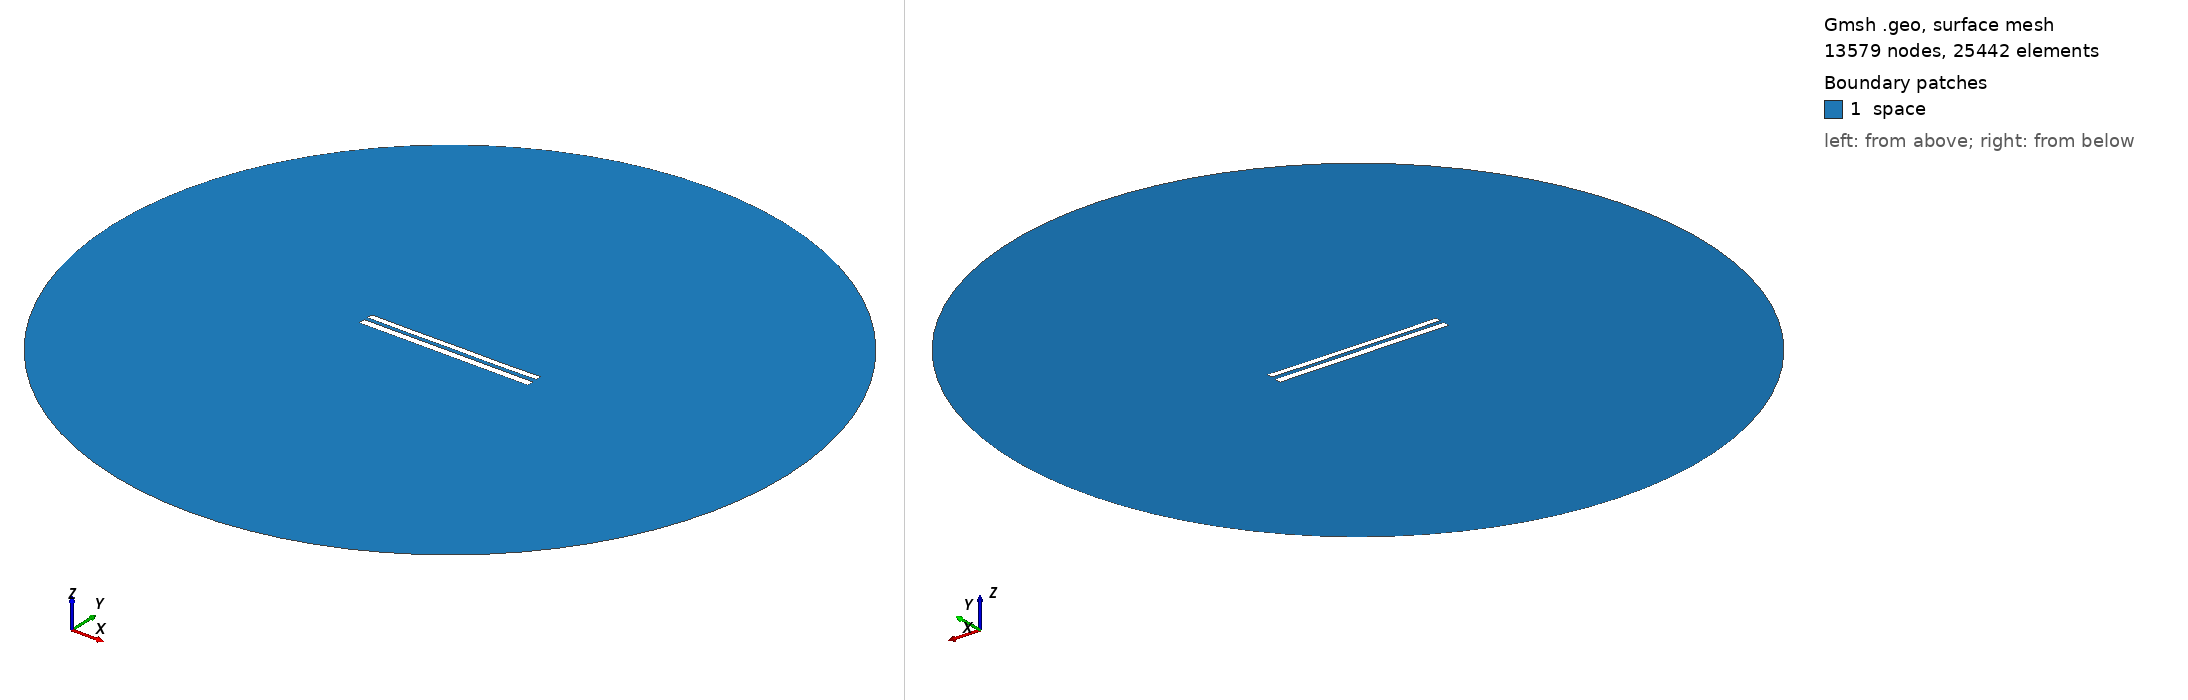

Gmsh geometry script, surface-meshed: 13579 nodes, 25442 surface elements. Boundary patches (legend numbers): 1 space. Left view from above one corner, right view from below the opposite corner. Legend entries are the model's physical surfaces. The drawing asked Gmsh for element sizes between 1% and 20% of the model's largest extent; the script's own settings can give other sizes.

=== 8537.geo (drawn) ===
//---------------------------------------
// Geometry kernel
//---------------------------------------

SetFactory("OpenCASCADE");



//---------------------------------------
// Parameters of the geometry
//---------------------------------------

// Overetch of the upper plate
overetch = 0.25;

// Distance between the plates
distance = 2.25;

// Discretization over the x axis (for the deformation)
nx = 50; 

// Length of the plate
L = 100 - overetch; 

// Number of modes
n = 4; 

// 1st mode coefficient
coeff(1) = 0.07499999999999998;
beta(1) = 0.596864 * 3.1415926535 / L;

// 2nd mode coefficient
coeff(2) = -0.075;
beta(2) = 1.49418 * 3.1415926535 / L;

// 3rd mode coefficient
coeff(3) = 0.0;
beta(3) = 2.50025 * 3.1415926535 / L;

// 4th mode coefficient
coeff(4) = -0.075;
beta(4) = 3.49999 * 3.1415926535 / L;



//---------------------------------------
// Upper plate (deformed rectangle)
//---------------------------------------

// Coordiantes of the upper plate
xmin = -50;
xmax = 50 - overetch;

// Height of the upper plate
yheight = 4 - 2 * overetch;

// Indexes of the points
UpperID[] = {};
LowerID[] = {};
LeftID[] = {};
RightID[] = {};

// Point index
p = 1;

// Horizontal edges
For i In {1:nx}
    x = xmin + (i-1)*(xmax - xmin)/(nx-1);

    y_bottom = distance / 2 + overetch;
    For j In {1:n}
        C = (Cosh(beta(j)*L) + Cos(beta(j)*L)) / (Sinh(beta(j)*L) + Sin(beta(j)*L));
        y_bottom  = y_bottom + coeff(j) * (Cosh(beta(j)*(x+50)) - Cos(beta(j)*(x+50)) - C * (Sinh(beta(j)*(x+50)) - Sin(beta(j)*(x+50))));
    EndFor

    y_top = y_bottom + yheight;

    Point(p) = {x, y_top, 0, 1.0};
    UpperID[i] = p;
    p = p + 1;

    Point(p) = {x, y_bottom, 0, 1.0};
    LowerID[i] = p;
    p = p + 1;
EndFor

// Create point lists
UpperPts[] = {}; LowerPts[] = {};
For i In {1:nx}
  UpperPts[] += {UpperID[i]};
  LowerPts[] += {LowerID[i]};
EndFor

// Build splines
Spline(1) = {UpperPts[]};
Spline(2) = {LowerPts[]};
Line(3) = {LowerPts[nx-1], UpperPts[nx-1]};
Line(4) = {LowerPts[0], UpperPts[0]};

// Build the plane surface
Curve Loop(1) = {2, 3, -1, -4};
Plane Surface(1) = {1};



//---------------------------------------
// Lower plate (rectangle)
//---------------------------------------

// Vertices
Point(1001) = {-50, -1, 0, 1.0};
Point(1002) = { 50, -1, 0, 1.0};
Point(1003) = { 50,  -5, 0, 1.0};
Point(1004) = {-50,  -5, 0, 1.0};

// Edges
Line(5) = {1001, 1002};
Line(6) = {1002, 1003};
Line(7) = {1003, 1004};
Line(8) = {1004, 1001};

// Plane surface
Line Loop(2) = {5, 6, 7, 8};
Plane Surface(2) = {2}; 



//---------------------------------------
// Outer (fictious) boundary
//---------------------------------------

// Points
Point(1005) = {0, 0, 0};       // Center
Point(1006) = {200, 0, 0};     // Start point
Point(1007) = {0, 200, 0};     // 90 degrees
Point(1008) = {-200, 0, 0};    // 180 degrees
Point(1009) = {0, -200, 0};    // 270 degrees

// Circle arcs (each needs start, center, end)
Circle(9) = {1006, 1005, 1007};
Circle(10) = {1007, 1005, 1008};
Circle(11) = {1008, 1005, 1009};
Circle(12) = {1009, 1005, 1006};

// Plane surface for the entire domain
Curve Loop(3) = {9, 10, 11, 12};
Surface(3) = {3};

// Subtract the plates from the whole domain to obtain the actual domain where we want to solve the equations
BooleanDifference{ Surface{3}; Delete; }{ Surface{1}; Surface{2}; Delete; }




//---------------------------------------
// Transfinite Lines/Curves
//---------------------------------------

// Set the number of points on the boundaries
r = 7;

// Plates
Transfinite Curve {1, 2} = 50*r Using Progression 1;
Transfinite Curve {3, 4} = 2*r Using Progression 1;
Transfinite Line {5, 7} = 50*r Using Progression 1;
Transfinite Line {6, 8} = 2*r Using Progression 1;

// Outer boundary
Transfinite Line {9, 10, 11, 12} = 20 Using Progression 1;



//---------------------------------------
// Physical groups
//---------------------------------------                

// Physical curves (boundaries)
Physical Line("force_segment", 10) = {2};
Physical Line("upper_plate", 11) = {1, 3, 4};
Physical Line("lower_plate", 12) = {5, 6, 7, 8};
Physical Line("boundary", 20) = {9, 10, 11, 12};

// Physical Surfaces
Physical Surface("space", 30) = {3};



//---------------------------------------
// 6. Generate the Mesh
//---------------------------------------

// 2D mesh generation
Mesh 2;
